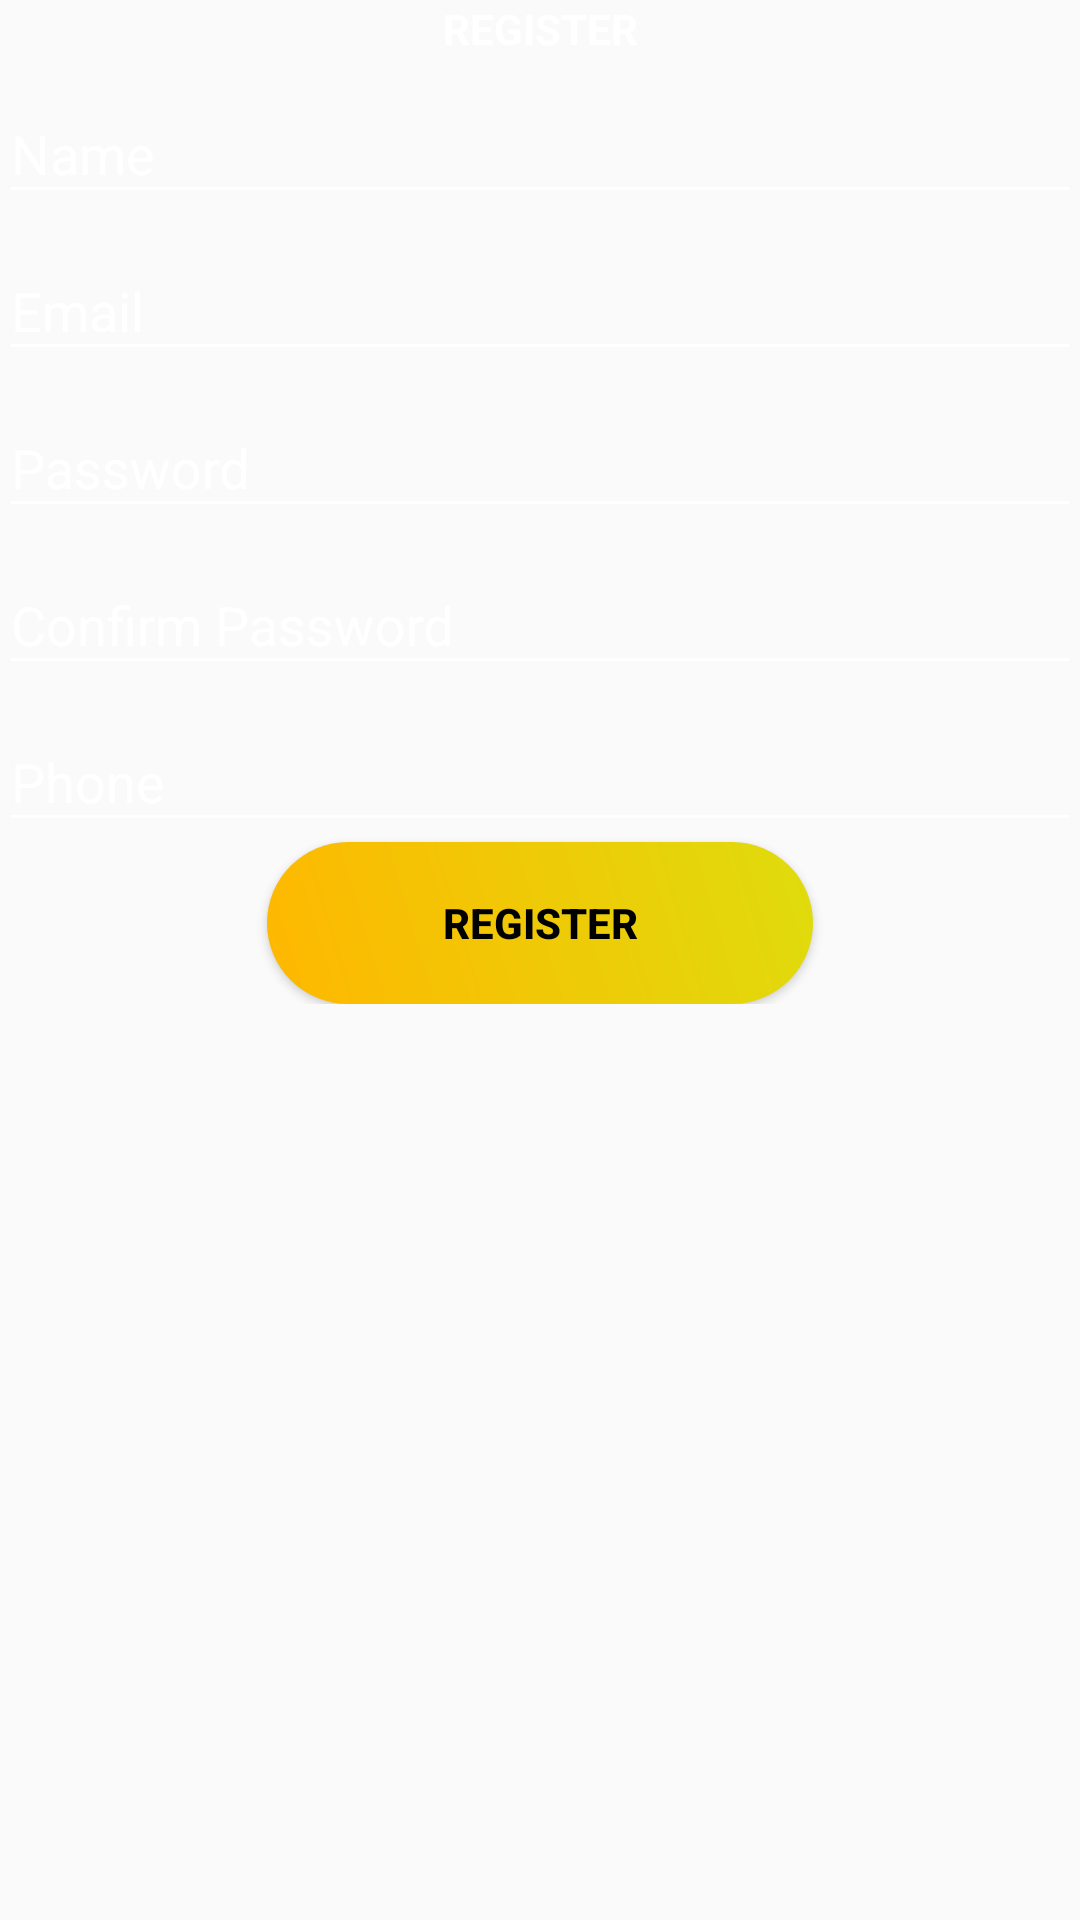

The Android layout XML behind this screen, and the referenced resources:
<!-- AndroidManifest.xml: application theme AppTheme -->
<!-- res/layout/layout_register.xml -->
<?xml version="1.0" encoding="utf-8"?>
<RelativeLayout xmlns:android="http://schemas.android.com/apk/res/android"
    xmlns:app="http://schemas.android.com/apk/res-auto"
    style="@style/loginCard"
    android:layout_gravity="center"
    android:layout_marginTop="@dimen/loginViewsMargin"
    android:layout_marginBottom="@dimen/loginViewsMargin"


    >

    
    
    

    <LinearLayout
        style="@style/linearParent"
        android:layout_gravity="center"
        android:padding="@dimen/loginViewsMargin"
        >

        <TextView
            style="@style/headerTextPrimary"
            android:text="@string/register"
            android:layout_marginTop="@dimen/loginViewsMargin"/>
        <com.google.android.material.textfield.TextInputLayout
            android:id="@+id/textInputName"
            style="@style/parent"
            android:textColorHint="@color/whiteCardColor"
            android:theme="@style/parent"
            android:layout_marginTop="@dimen/loginViewsMargin">

            <EditText
                android:id="@+id/edit_text_name"
                style="@style/modifiedEditText"
                android:hint="@string/Name"
                android:maxLines="1"
                android:inputType="text"
                android:textColorHint="@color/whiteCardColor"
                android:textColor="@color/whiteCardColor"/>
        </com.google.android.material.textfield.TextInputLayout>

        <com.google.android.material.textfield.TextInputLayout
            android:id="@+id/textInputEmail"
            style="@style/parent"
            android:textColorHint="@color/whiteCardColor"
            android:layout_marginTop="@dimen/loginViewsMargin"
            android:theme="@style/parent">
            <EditText
                android:id="@+id/editTextEmail"
                style="@style/modifiedEditText"
                android:inputType="textEmailAddress"
                android:maxLines="1"
                android:textColorHint="@color/whiteCardColor"
                android:hint="@string/login_email_hint"
                android:textColor="@color/whiteCardColor"
                />
        </com.google.android.material.textfield.TextInputLayout>




        <com.google.android.material.textfield.TextInputLayout
            android:id="@+id/textInputPassword"
            style="@style/parent"
            android:textColorHint="@color/whiteCardColor"
            android:theme="@style/parent"
            android:layout_marginTop="@dimen/loginViewsMargin">

            <EditText
                android:id="@+id/editTextPassword"
                style="@style/modifiedEditText"
                android:hint="@string/login_password_hint"
                android:maxLines="1"
                android:inputType="textPassword"
                android:textColorHint="@color/whiteCardColor"
                android:textColor="@color/whiteCardColor"/>
        </com.google.android.material.textfield.TextInputLayout>

        <com.google.android.material.textfield.TextInputLayout
            android:id="@+id/textInputConfirmPassword"
            style="@style/parent"
            android:textColorHint="@color/whiteCardColor"
            android:theme="@style/parent"
            android:layout_marginTop="@dimen/loginViewsMargin">

            <EditText
                android:id="@+id/editTextConfirmPassword"
                style="@style/modifiedEditText"
                android:hint="@string/ConfirmPassword"
                android:maxLines="1"
                android:inputType="textPassword"
                android:textColorHint="@color/whiteCardColor"
                android:textColor="@color/whiteCardColor"/>
        </com.google.android.material.textfield.TextInputLayout>
        <com.google.android.material.textfield.TextInputLayout
            android:id="@+id/textInputPhone"
            style="@style/parent"
            android:textColorHint="@color/whiteCardColor"
            android:theme="@style/parent"
            android:layout_marginTop="@dimen/loginViewsMargin">

            <EditText
                android:id="@+id/edit_text_phone"
                style="@style/modifiedEditText"
                android:hint="@string/phone"
                android:maxLines="1"
                android:inputType="phone"
                android:textColorHint="@color/whiteCardColor"
                android:textColor="@color/whiteCardColor"/>
        </com.google.android.material.textfield.TextInputLayout>


        <Button
            android:id="@+id/btn_register"
            style="@style/loginButton"
            android:text="@string/register"
            android:textColor="@color/black"
            android:layout_gravity="center_horizontal"
            android:layout_marginTop="@dimen/loginViewsMargin"
            />

    </LinearLayout>
</RelativeLayout>
<!-- resources referenced by this layout -->
<resources>
  <color name="black">#000</color>
  <color name="whiteCardColor">#fff</color>
  <string name="ConfirmPassword">Confirm Password</string>
  <string name="Name">Name</string>
  <string name="login_email_hint">Email</string>
  <string name="login_password_hint">Password</string>
  <string name="phone">Phone</string>
  <string name="register">REGISTER</string>
  <style name="headerTextPrimary" parent="headerText">
          <item name="android:textColor">@color/whiteTextColor</item>
      </style>
  <style name="linearParent" parent="parent">
          <item name="android:orientation">vertical</item>
      </style>
  <style name="loginButton" parent="viewParent">
          <item name="android:background">@drawable/login_button_bk2</item>
          <item name="android:textColor">@color/whiteTextColor</item>
          <item name="android:textStyle">bold</item>
      </style>
  <style name="loginCard" parent="parent">
  
      </style>
  <style name="modifiedEditText" parent="parent">
          <item name="android:textSize">@dimen/newsMoreTextSize</item>
          <item name="android:backgroundTint">#fff</item>
  
  
      </style>
  <style name="parent">
          <item name="android:layout_width">match_parent</item>
          <item name="android:layout_height">wrap_content</item>
          <item name="android:textColorHint">@color/floatColor</item>
  
          
          <item name="colorAccent">@color/floatColor</item>
          <item name="colorControlNormal">@color/floatColor</item>
          <item name="colorControlActivated">@color/floatColor</item>
      </style>
  <style name="AppTheme" parent="Theme.AppCompat.Light.NoActionBar">
          
          <item name="colorPrimary">@color/colorPrimary</item>
          <item name="colorPrimaryDark">@color/colorPrimaryDark</item>
          <item name="colorAccent">@color/colorAccent</item>
      </style>
  <style name="headerText" parent="parent">
          <item name="android:textSize">@dimen/headerTextSize</item>
          <item name="android:textAlignment">center</item>
          <item name="android:textColor">@color/whiteTextColor</item>
          <item name="android:textStyle">bold</item>
      </style>
  <color name="whiteTextColor">#fff</color>
  <style name="viewParent">
          <item name="android:layout_width">wrap_content</item>
          <item name="android:layout_height">wrap_content</item>
      </style>
  <!-- drawable login_button_bk2 (drawable) -->
  <?xml version="1.0" encoding="utf-8"?>
  <shape xmlns:android="http://schemas.android.com/apk/res/android" android:shape="rectangle" >
      <corners
          android:radius="27dp"
          />
      <gradient
          android:angle="45"
          android:centerX="35%"
          android:startColor="#FFB700"
          android:endColor="#DFDC0D"
          android:type="linear"
          />
      <size
          android:width="182dp"
          android:height="54dp"
          />
  </shape>
  <color name="floatColor">#ffffff</color>
  <color name="colorPrimary">#008577</color>
  <color name="colorPrimaryDark">#000000</color>
  <color name="colorAccent">#D81B60</color>
</resources>
